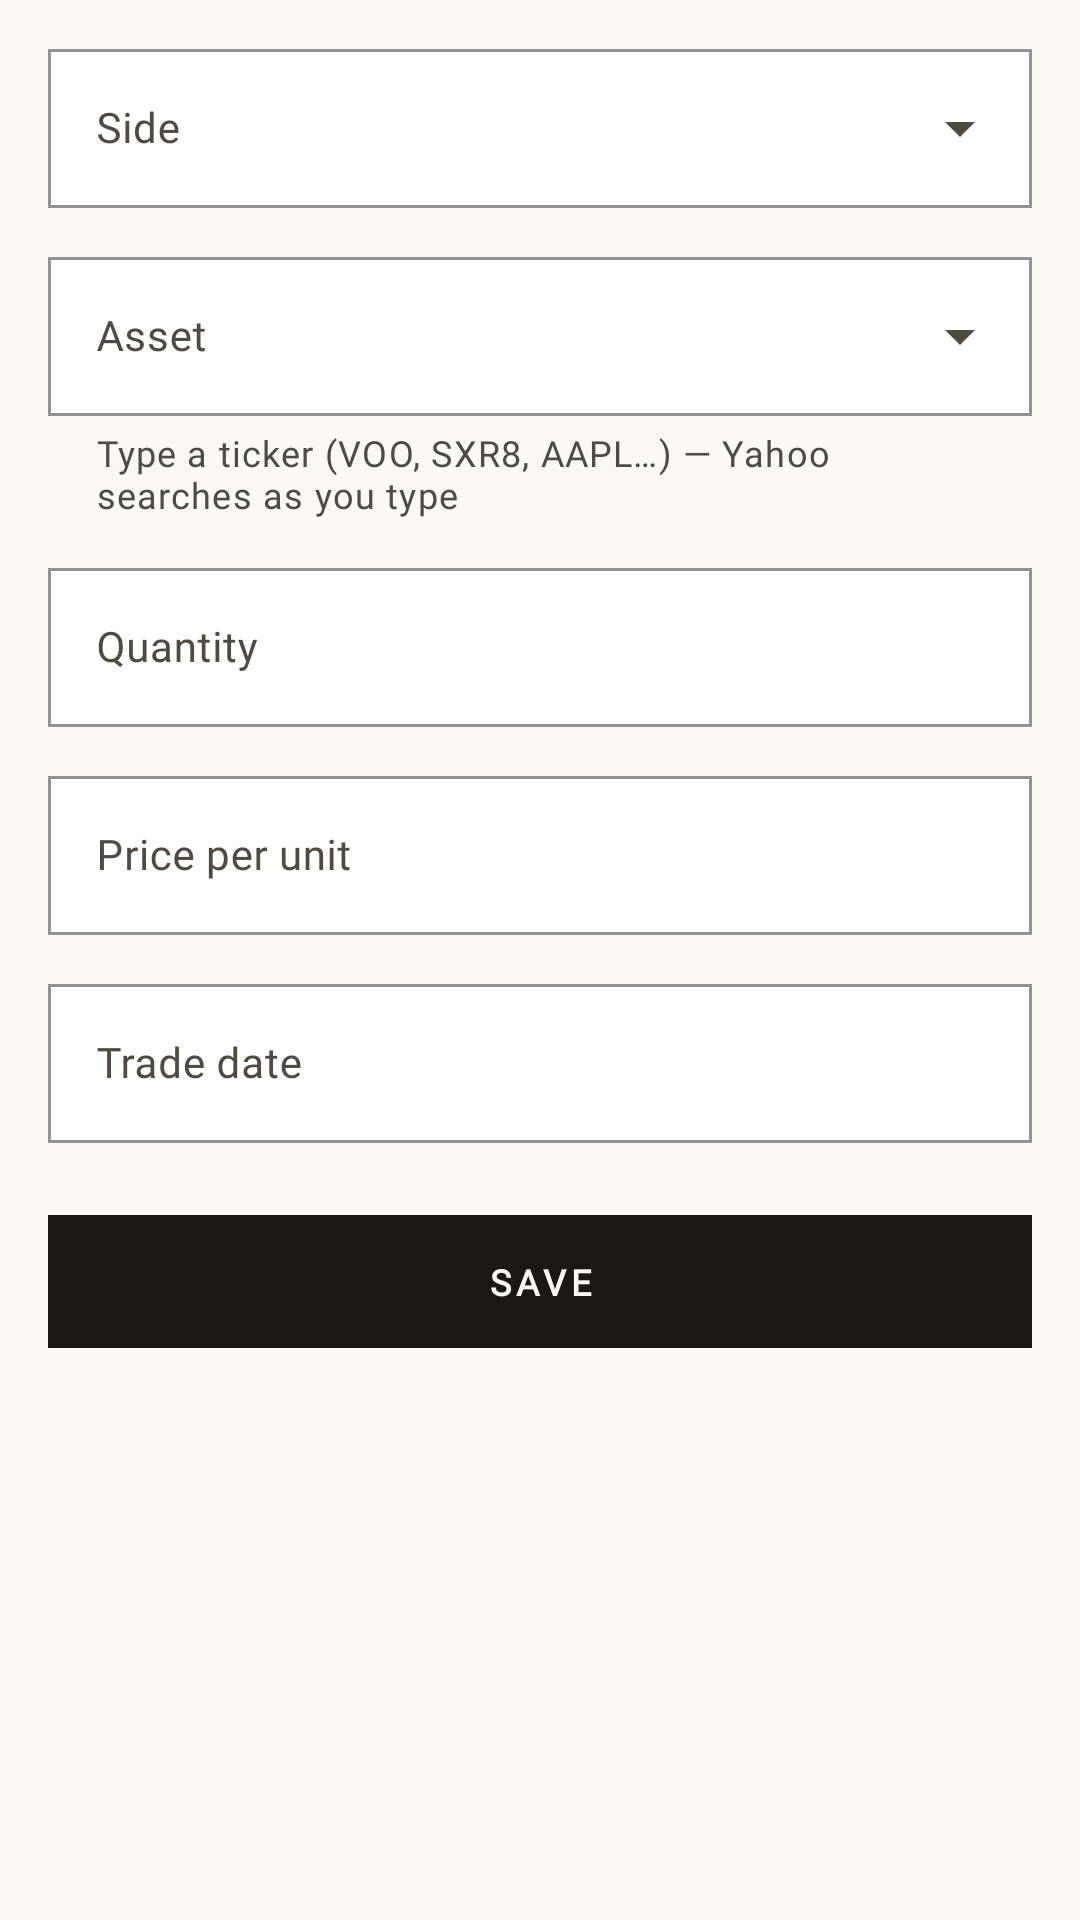

Write the Android layout XML for this screen, with the resource values it uses.
<!-- AndroidManifest.xml: application theme Theme.FinMon -->
<!-- res/layout/fragment_add_trade.xml -->
<?xml version="1.0" encoding="utf-8"?>
<ScrollView xmlns:android="http://schemas.android.com/apk/res/android"
    xmlns:app="http://schemas.android.com/apk/res-auto"
    android:layout_width="match_parent"
    android:layout_height="match_parent"
    android:fillViewport="true">

    <LinearLayout
        android:layout_width="match_parent"
        android:layout_height="wrap_content"
        android:orientation="vertical"
        android:paddingHorizontal="@dimen/fm_page_padding_h"
        android:paddingTop="12dp"
        android:paddingBottom="32dp">

        <TextView
            android:id="@+id/emptyAssetsHint"
            android:layout_width="match_parent"
            android:layout_height="wrap_content"
            android:text="@string/trade_no_assets"
            android:textAppearance="@style/TextAppearance.FinMon.Body.Italic"
            android:textSize="13sp"
            android:paddingVertical="12dp"
            android:visibility="gone" />

        <com.google.android.material.textfield.TextInputLayout
            android:id="@+id/sideLayout"
            style="@style/Widget.FinMon.TextInputLayout.OutlinedBox.ExposedDropdownMenu"
            android:layout_width="match_parent"
            android:layout_height="wrap_content"
            android:layout_marginBottom="12dp"
            android:hint="@string/field_side">

            <com.google.android.material.textfield.MaterialAutoCompleteTextView
                android:id="@+id/side"
                android:layout_width="match_parent"
                android:layout_height="wrap_content"
                android:inputType="none" />
        </com.google.android.material.textfield.TextInputLayout>

        
        <LinearLayout
            android:id="@+id/tradeFieldsGroup"
            android:layout_width="match_parent"
            android:layout_height="wrap_content"
            android:orientation="vertical">

            <com.google.android.material.textfield.TextInputLayout
                android:id="@+id/assetLayout"
                style="@style/Widget.FinMon.TextInputLayout.OutlinedBox.ExposedDropdownMenu"
                android:layout_width="match_parent"
                android:layout_height="wrap_content"
                android:layout_marginBottom="12dp"
                android:hint="@string/field_asset"
                app:helperText="@string/field_asset_hint"
                app:helperTextEnabled="true">

                <com.google.android.material.textfield.MaterialAutoCompleteTextView
                    android:id="@+id/asset"
                    android:layout_width="match_parent"
                    android:layout_height="wrap_content"
                    android:imeOptions="actionNext"
                    android:inputType="textCapCharacters|textNoSuggestions" />
            </com.google.android.material.textfield.TextInputLayout>

            <com.google.android.material.textfield.TextInputLayout
                android:id="@+id/quantityLayout"
                style="@style/Widget.FinMon.TextInputLayout.OutlinedBox"
                android:layout_width="match_parent"
                android:layout_height="wrap_content"
                android:layout_marginBottom="12dp"
                android:hint="@string/field_quantity">

                <com.google.android.material.textfield.TextInputEditText
                    android:id="@+id/quantity"
                    android:layout_width="match_parent"
                    android:layout_height="wrap_content"
                    android:inputType="numberDecimal"
                    android:imeOptions="actionNext" />
            </com.google.android.material.textfield.TextInputLayout>

            <com.google.android.material.textfield.TextInputLayout
                android:id="@+id/priceLayout"
                style="@style/Widget.FinMon.TextInputLayout.OutlinedBox"
                android:layout_width="match_parent"
                android:layout_height="wrap_content"
                android:layout_marginBottom="12dp"
                android:hint="@string/field_price">

                <com.google.android.material.textfield.TextInputEditText
                    android:id="@+id/price"
                    android:layout_width="match_parent"
                    android:layout_height="wrap_content"
                    android:inputType="numberDecimal"
                    android:imeOptions="actionNext" />
            </com.google.android.material.textfield.TextInputLayout>
        </LinearLayout>

        
        <LinearLayout
            android:id="@+id/conversionFieldsGroup"
            android:layout_width="match_parent"
            android:layout_height="wrap_content"
            android:orientation="vertical"
            android:visibility="gone">

            <TextView
                android:layout_width="wrap_content"
                android:layout_height="wrap_content"
                android:text="@string/field_conversion_help"
                android:textAppearance="@style/TextAppearance.FinMon.Body.Italic"
                android:textSize="12sp"
                android:layout_marginBottom="8dp" />

            <com.google.android.material.textfield.TextInputLayout
                android:id="@+id/fromCurrencyLayout"
                style="@style/Widget.FinMon.TextInputLayout.OutlinedBox.ExposedDropdownMenu"
                android:layout_width="match_parent"
                android:layout_height="wrap_content"
                android:layout_marginBottom="12dp"
                android:hint="@string/field_from_currency">

                <com.google.android.material.textfield.MaterialAutoCompleteTextView
                    android:id="@+id/fromCurrency"
                    android:layout_width="match_parent"
                    android:layout_height="wrap_content"
                    android:inputType="none" />
            </com.google.android.material.textfield.TextInputLayout>

            <com.google.android.material.textfield.TextInputLayout
                android:id="@+id/fromAmountLayout"
                style="@style/Widget.FinMon.TextInputLayout.OutlinedBox"
                android:layout_width="match_parent"
                android:layout_height="wrap_content"
                android:layout_marginBottom="12dp"
                android:hint="@string/field_from_amount">

                <com.google.android.material.textfield.TextInputEditText
                    android:id="@+id/fromAmount"
                    android:layout_width="match_parent"
                    android:layout_height="wrap_content"
                    android:inputType="numberDecimal"
                    android:imeOptions="actionNext" />
            </com.google.android.material.textfield.TextInputLayout>

            <com.google.android.material.textfield.TextInputLayout
                android:id="@+id/toCurrencyLayout"
                style="@style/Widget.FinMon.TextInputLayout.OutlinedBox.ExposedDropdownMenu"
                android:layout_width="match_parent"
                android:layout_height="wrap_content"
                android:layout_marginBottom="12dp"
                android:hint="@string/field_to_currency">

                <com.google.android.material.textfield.MaterialAutoCompleteTextView
                    android:id="@+id/toCurrency"
                    android:layout_width="match_parent"
                    android:layout_height="wrap_content"
                    android:inputType="none" />
            </com.google.android.material.textfield.TextInputLayout>

            <com.google.android.material.textfield.TextInputLayout
                android:id="@+id/toAmountLayout"
                style="@style/Widget.FinMon.TextInputLayout.OutlinedBox"
                android:layout_width="match_parent"
                android:layout_height="wrap_content"
                android:layout_marginBottom="12dp"
                android:hint="@string/field_to_amount">

                <com.google.android.material.textfield.TextInputEditText
                    android:id="@+id/toAmount"
                    android:layout_width="match_parent"
                    android:layout_height="wrap_content"
                    android:inputType="numberDecimal"
                    android:imeOptions="actionNext" />
            </com.google.android.material.textfield.TextInputLayout>
        </LinearLayout>

        <com.google.android.material.textfield.TextInputLayout
            android:id="@+id/tradeDateLayout"
            style="@style/Widget.FinMon.TextInputLayout.OutlinedBox"
            android:layout_width="match_parent"
            android:layout_height="wrap_content"
            android:hint="@string/field_trade_date">

            <com.google.android.material.textfield.TextInputEditText
                android:id="@+id/tradeDate"
                android:layout_width="match_parent"
                android:layout_height="wrap_content"
                android:focusable="false"
                android:clickable="true"
                android:inputType="none" />
        </com.google.android.material.textfield.TextInputLayout>

        <com.google.android.material.button.MaterialButton
            android:id="@+id/saveButton"
            style="@style/Widget.FinMon.Button.Save"
            android:layout_width="match_parent"
            android:layout_height="wrap_content"
            android:layout_marginTop="20dp"
            android:text="@string/action_save" />
    </LinearLayout>
</ScrollView>
<!-- resources referenced by this layout -->
<resources>
  <dimen name="fm_page_padding_h">16dp</dimen>
  <string name="action_save">Save</string>
  <string name="field_asset">Asset</string>
  <string name="field_asset_hint">Type a ticker (VOO, SXR8, AAPL…) — Yahoo searches as you type</string>
  <string name="field_conversion_help">Records an in-brokerage cash conversion (no market trade). Implicit FX = to / from.</string>
  <string name="field_from_amount">From amount</string>
  <string name="field_from_currency">From currency</string>
  <string name="field_price">Price per unit</string>
  <string name="field_quantity">Quantity</string>
  <string name="field_side">Side</string>
  <string name="field_to_amount">To amount</string>
  <string name="field_to_currency">To currency</string>
  <string name="field_trade_date">Trade date</string>
  <string name="trade_no_assets">No tradeable assets yet. Add an asset first from the + menu.</string>
  <style name="Widget.FinMon.TextInputLayout.OutlinedBox.ExposedDropdownMenu" parent="Widget.FinMon.TextInputLayout.OutlinedBox">
          <item name="endIconMode">dropdown_menu</item>
          
          <item name="materialThemeOverlay">@style/ThemeOverlay.Material3.AutoCompleteTextView.OutlinedBox</item>
      </style>
  <color name="fm_ink_soft">#4F4A42</color>
  <dimen name="fm_save_button_padding_v">14dp</dimen>
  <color name="fm_ink_mute">#6F6A60</color>
  <dimen name="fm_rule_hairline">1dp</dimen>
  <color name="fm_accent">#00687A</color>
  <color name="fm_bg">#FBF9F4</color>
  <color name="fm_accent_soft">#9CC2C9</color>
  <color name="fm_ink">#1A1814</color>
  <color name="fm_rule">#E6E0D3</color>
  <color name="fm_bg_raised">#FFFFFF</color>
  <color name="fm_rule_strong">#1A1814</color>
  <color name="fm_pnl_down">#C62828</color>
  <style name="TextAppearance.FinMon.Label.Large" parent="TextAppearance.Material3.LabelLarge">
          <item name="fontFamily">@font/inter</item>
          <item name="android:fontFamily">@font/inter</item>
          <item name="android:textFontWeight">600</item>
          <item name="android:textSize">14sp</item>
          <item name="android:textColor">@color/fm_ink</item>
      </style>
  <style name="TextAppearance.FinMon.Label.Medium" parent="TextAppearance.Material3.LabelMedium">
          <item name="fontFamily">@font/inter</item>
          <item name="android:fontFamily">@font/inter</item>
          <item name="android:textFontWeight">600</item>
          <item name="android:textSize">12sp</item>
          <item name="android:textColor">@color/fm_ink</item>
      </style>
  <style name="TextAppearance.FinMon.Label.Small" parent="TextAppearance.Material3.LabelSmall">
          <item name="fontFamily">@font/inter</item>
          <item name="android:fontFamily">@font/inter</item>
          <item name="android:textFontWeight">500</item>
          <item name="android:textSize">11sp</item>
          <item name="android:textColor">@color/fm_ink_soft</item>
      </style>
  <style name="Widget.FinMon.BottomNavigationView.ActiveIndicator" parent="Widget.Material3.BottomNavigationView.ActiveIndicator">
          <item name="android:width">0dp</item>
          <item name="android:height">0dp</item>
          <item name="android:color">@android:color/transparent</item>
      </style>
  <dimen name="fm_rule_strong">2dp</dimen>
  <style name="ShapeAppearance.FinMon.Chip.Pill" parent="">
          <item name="cornerFamily">rounded</item>
          <item name="cornerSize">50%</item>
      </style>
  <style name="TextAppearance.FinMon.Chip" parent="TextAppearance.Material3.LabelMedium">
          <item name="fontFamily">@font/inter</item>
          <item name="android:fontFamily">@font/inter</item>
          <item name="android:textFontWeight">500</item>
          <item name="android:textSize">11sp</item>
          <item name="android:textColor">@color/fm_chip_text_idle</item>
      </style>
  <color name="fm_chip_text_idle">#5B554D</color>
</resources>
